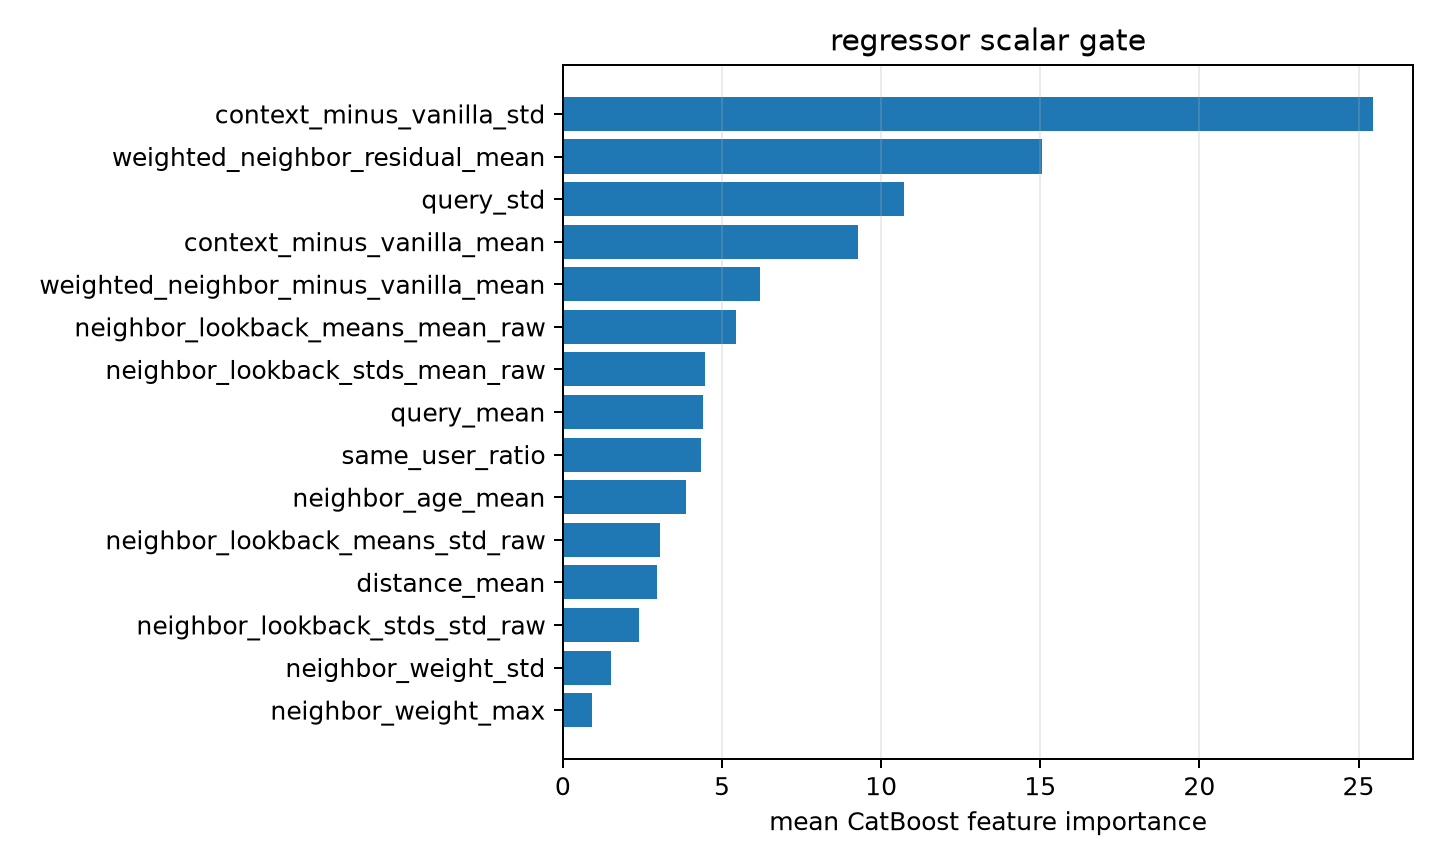

Values plotted in this chart, from the file beside it:
feature, importance
context_minus_vanilla_std, 25.44
weighted_neighbor_residual_mean, 15.04
query_std, 10.73
context_minus_vanilla_mean, 9.279
weighted_neighbor_minus_vanilla_mean, 6.19
neighbor_lookback_means_mean_raw, 5.438
neighbor_lookback_stds_mean_raw, 4.465
query_mean, 4.392
same_user_ratio, 4.348
neighbor_age_mean, 3.853
neighbor_lookback_means_std_raw, 3.065
distance_mean, 2.951
neighbor_lookback_stds_std_raw, 2.399
neighbor_weight_std, 1.502
neighbor_weight_max, 0.9105
